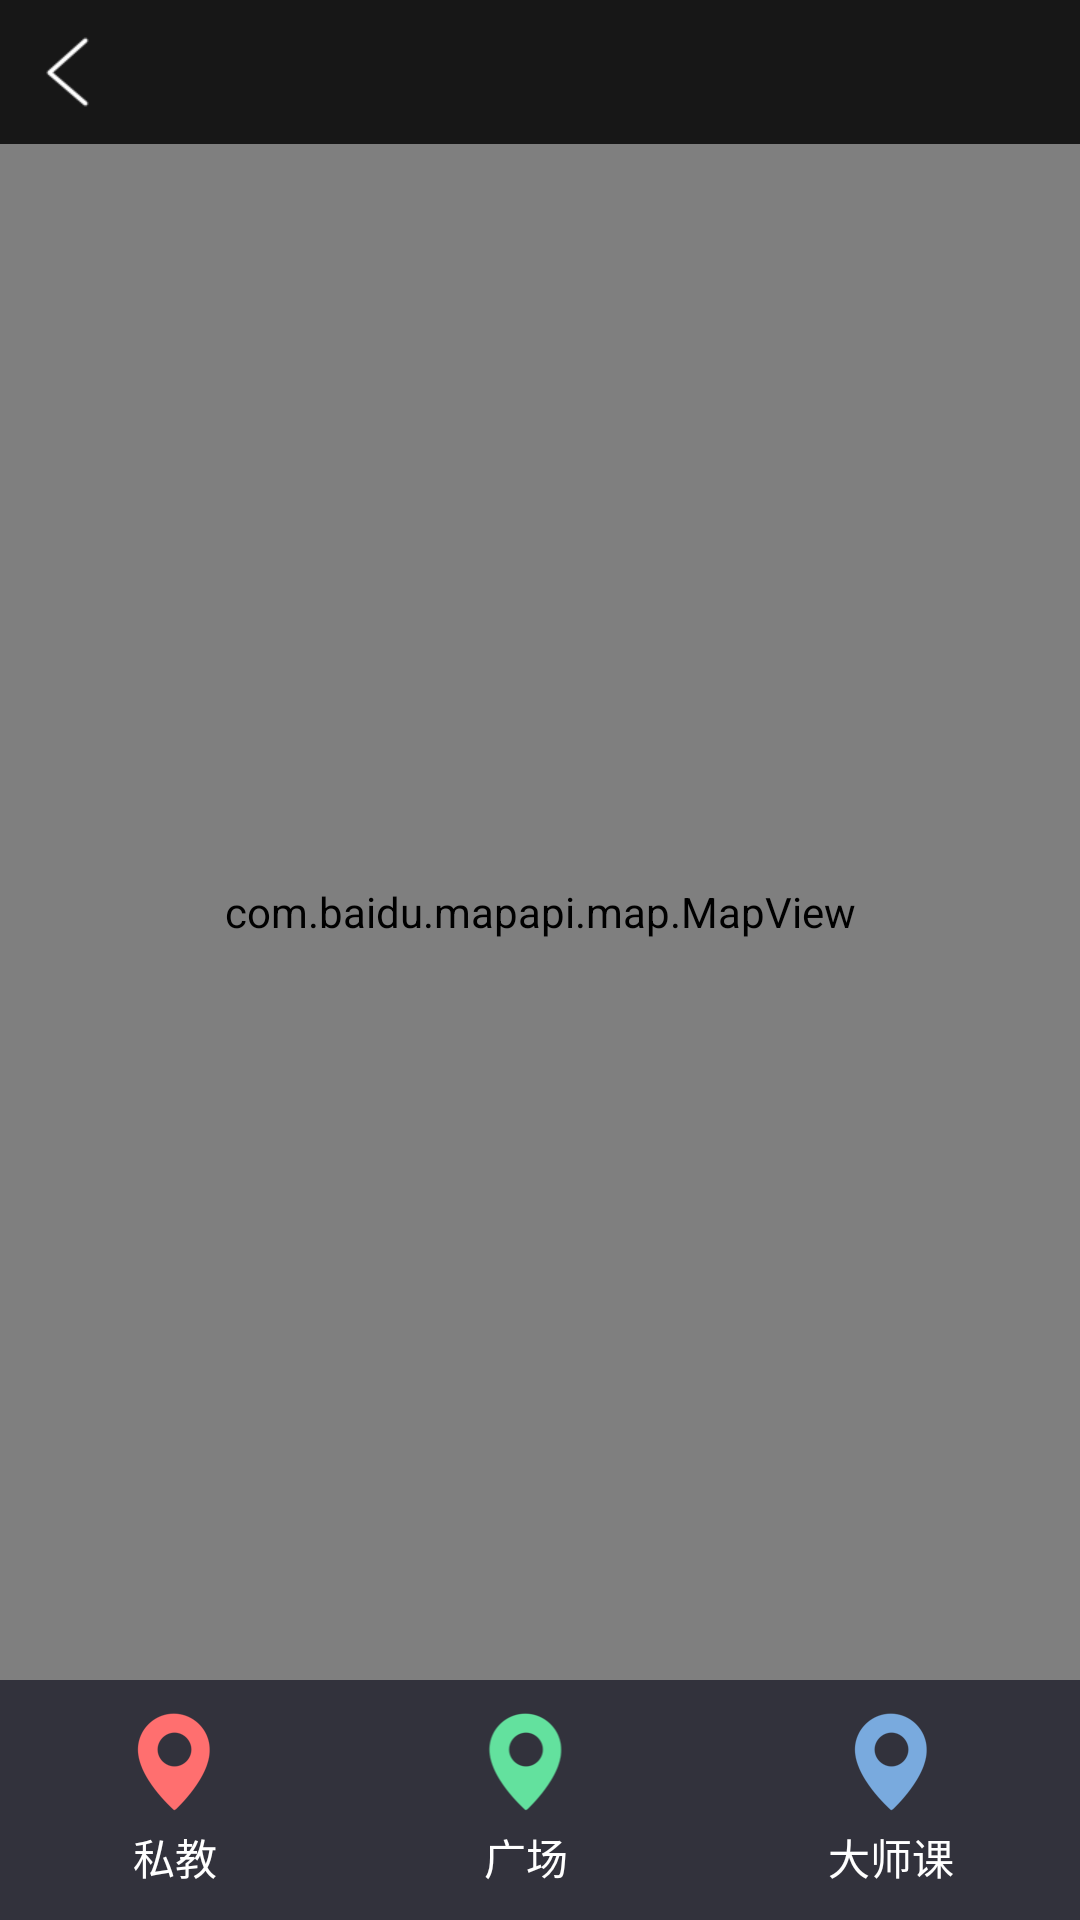

Android layout source for this screen:
<!-- AndroidManifest.xml: application theme AppTheme -->
<!-- res/layout/activity_map.xml -->
<?xml version="1.0" encoding="utf-8"?>
<LinearLayout xmlns:android="http://schemas.android.com/apk/res/android"
    android:layout_width="match_parent"
    android:layout_height="match_parent"
    android:fitsSystemWindows="true"
    android:orientation="vertical">

    <include layout="@layout/include_black_head" />


    <com.baidu.mapapi.map.MapView
        android:id="@+id/bmapview"
        android:layout_width="match_parent"
        android:layout_height="0dp"
        android:layout_weight="10" />

    <RadioGroup
        android:id="@+id/map_radio_group"
        android:layout_width="match_parent"
        android:layout_height="80dp"
        android:background="@color/color_32323C"
        android:gravity="center"
        android:orientation="horizontal">

        <RadioButton
            android:id="@+id/map_radio_pe"
            style="@style/MapRadioGroupStyle"
            android:layout_width="wrap_content"
            android:layout_height="wrap_content"
            android:clickable="true"
            android:drawablePadding="5dp"
            android:drawableTop="@drawable/location01"
            android:text="私教" />

        <RadioButton
            android:id="@+id/map_radio_square"
            style="@style/MapRadioGroupStyle"
            android:layout_width="wrap_content"
            android:layout_height="wrap_content"
            android:drawablePadding="5dp"
            android:drawableTop="@drawable/location02"
            android:text="广场" />

        <RadioButton
            android:id="@+id/map_radio_master"
            style="@style/MapRadioGroupStyle"
            android:layout_width="wrap_content"
            android:layout_height="wrap_content"
            android:drawablePadding="5dp"
            android:drawableTop="@drawable/location03"
            android:text="大师课" />
    </RadioGroup>
</LinearLayout>
<!-- res/layout/include_black_head.xml (included above) -->
<?xml version="1.0" encoding="utf-8"?>
<RelativeLayout xmlns:android="http://schemas.android.com/apk/res/android"
    android:id="@+id/head_top_color"
    android:layout_width="match_parent"
    android:layout_height="48dp"
    android:background="@color/color_171717"
    android:orientation="horizontal">

    <RelativeLayout
        android:id="@+id/relative_back"
        android:layout_width="60dp"
        android:layout_height="48dp"
        android:layout_alignParentLeft="true">

        <ImageView
            android:layout_width="15dp"
            android:layout_height="24dp"
            android:layout_alignParentLeft="true"
            android:layout_centerInParent="true"
            android:layout_marginLeft="15dp"
            android:src="@drawable/titlebar_back" />

    </RelativeLayout>

    <TextView
        android:id="@+id/title"
        android:layout_width="wrap_content"
        android:layout_height="wrap_content"
        android:layout_centerInParent="true"
        android:textColor="@color/colorWhite"
        android:textSize="18sp" />

    <TextView
        android:id="@+id/right_btn"
        android:layout_width="wrap_content"
        android:layout_height="wrap_content"
        android:layout_alignParentRight="true"
        android:layout_centerInParent="true"
        android:layout_marginRight="15dp"
        android:text="设置"
        android:textColor="@color/colorWhite"
        android:textSize="15sp"
        android:visibility="gone" />

    <ImageView
        android:id="@+id/right_img_btn"
        android:layout_width="40dp"
        android:layout_height="40dp"
        android:layout_alignParentRight="true"
        android:layout_centerInParent="true"
        android:visibility="gone" />

</RelativeLayout>
<!-- resources referenced by this layout -->
<resources>
  <color name="colorWhite">#FFF</color>
  <color name="color_171717">#171717</color>
  <color name="color_32323C">#32323C</color>
  <!-- drawable location01: png bitmap (drawable-xxhdpi, 4519 bytes) -->
  <!-- drawable location02: png bitmap (drawable-xxhdpi, 5794 bytes) -->
  <!-- drawable location03: png bitmap (drawable-xxhdpi, 4862 bytes) -->
  <!-- drawable titlebar_back: png bitmap (drawable-hdpi, 823 bytes) -->
  <style name="MapRadioGroupStyle">
          
          <item name="android:button">@null</item>
          <item name="android:gravity">center</item>
          <item name="android:layout_width">0dp</item>
          <item name="android:layout_height">wrap_content</item>
          <item name="android:layout_weight">1</item>
          <item name="android:textSize">14sp</item>
          <item name="android:textColor">@color/colorWhite</item>
      </style>
  <style name="AppTheme" parent="Theme.AppCompat.Light.DarkActionBar">
          
          <item name="colorPrimary">@color/colorPrimary</item>
          <item name="colorPrimaryDark">@color/colorPrimaryDark</item>
          <item name="colorAccent">@color/colorAccent</item>
          <item name="windowNoTitle">true</item>//无标题
          <item name="windowActionBar">false</item>//无ActionBar
      </style>
  <color name="colorPrimary">#3F51B5</color>
  <color name="colorPrimaryDark">#303F9F</color>
  <color name="colorAccent">#FF4081</color>
</resources>
